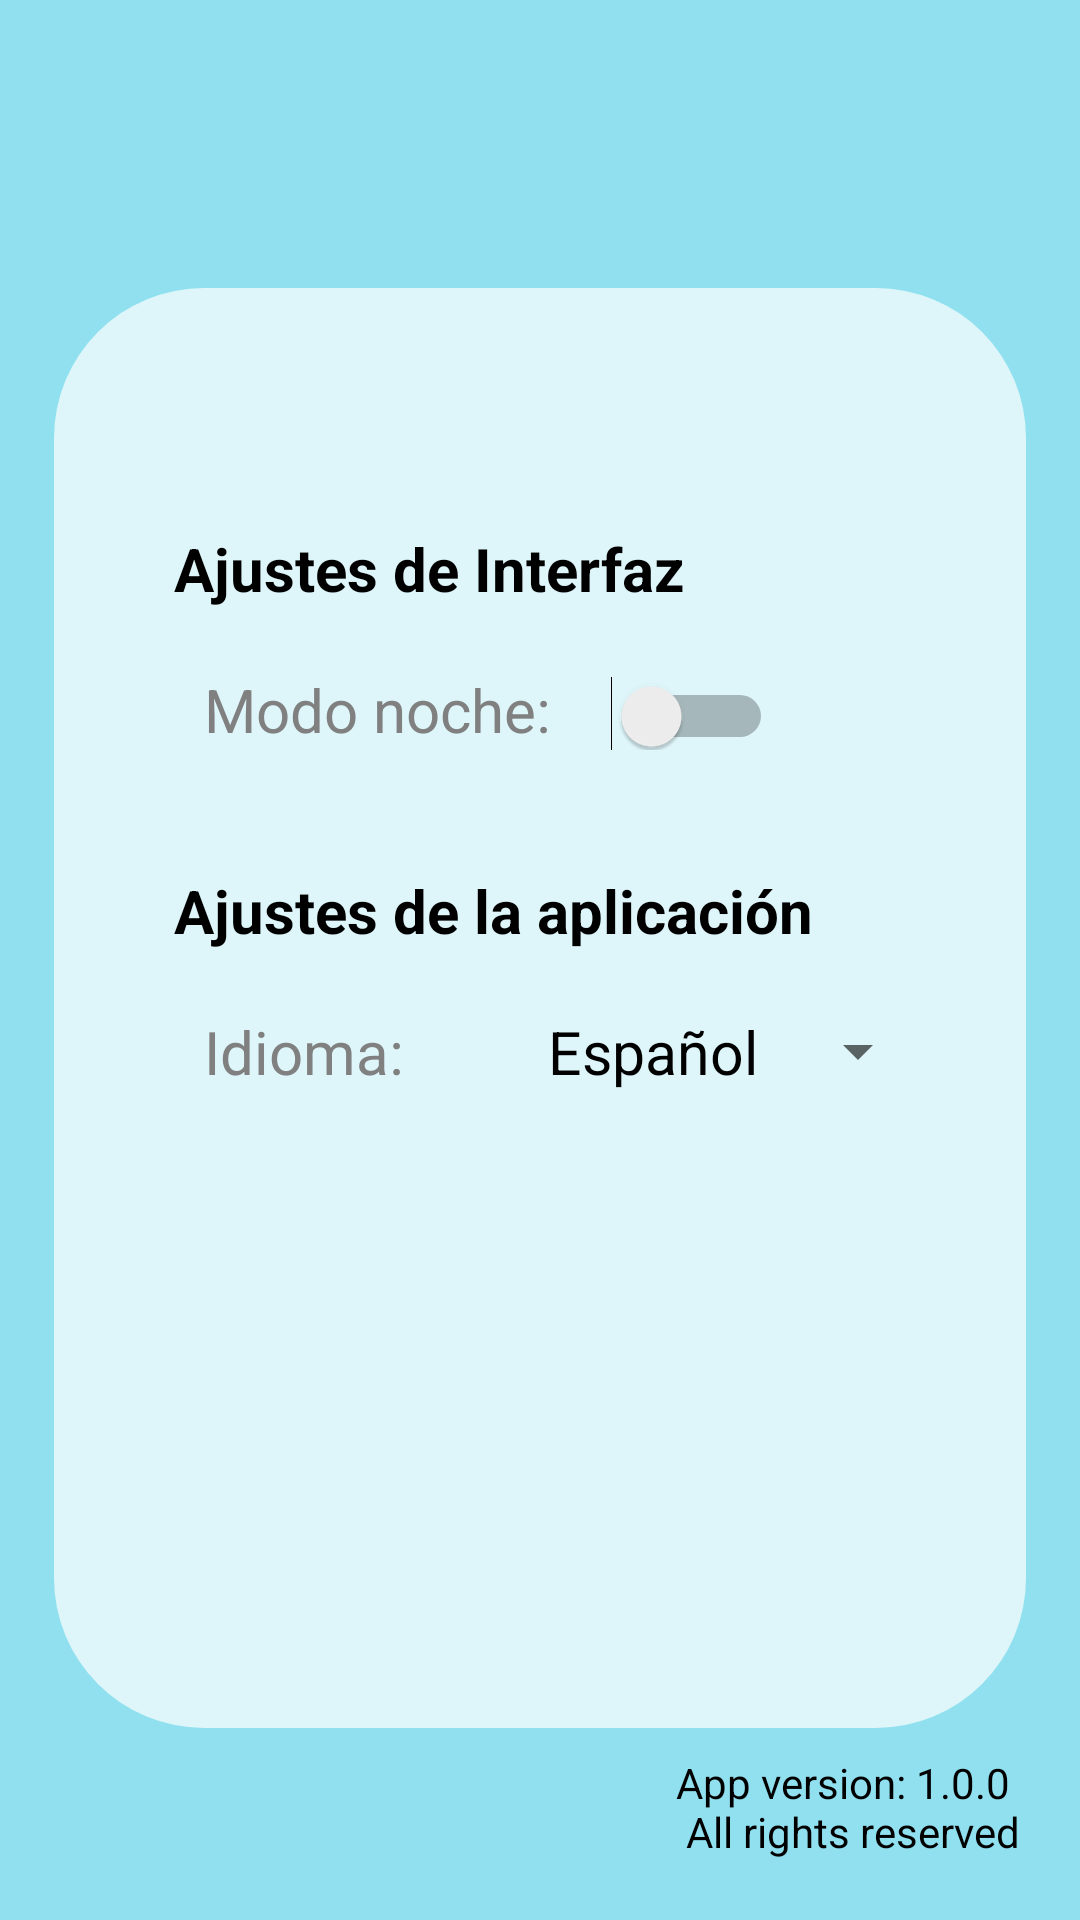

Write the Android layout XML for this screen, with the resource values it uses.
<!-- AndroidManifest.xml: activity theme Theme.appbar2 -->
<!-- res/layout/activity_settings.xml -->
<?xml version="1.0" encoding="utf-8"?>
<androidx.constraintlayout.widget.ConstraintLayout xmlns:android="http://schemas.android.com/apk/res/android"
    xmlns:app="http://schemas.android.com/apk/res-auto"
    xmlns:tools="http://schemas.android.com/tools"
    android:layout_width="match_parent"
    android:layout_height="match_parent"
    android:background="@color/lightblue"
    tools:context=".SettingsActivity">

    <androidx.constraintlayout.widget.Guideline
        android:id="@+id/guideLeft"
        android:layout_width="match_parent"
        android:layout_height="match_parent"
        android:orientation="vertical"
        app:layout_constraintGuide_percent="0.05" />

    <androidx.constraintlayout.widget.Guideline
        android:id="@+id/guideRight"
        android:layout_width="match_parent"
        android:layout_height="match_parent"
        android:orientation="vertical"
        app:layout_constraintGuide_percent="0.95" />

    <androidx.constraintlayout.widget.Guideline
        android:id="@+id/guideTop"
        android:layout_width="match_parent"
        android:layout_height="match_parent"
        android:orientation="horizontal"
        app:layout_constraintGuide_percent="0.15" />

    <androidx.constraintlayout.widget.Guideline
        android:id="@+id/guideTopIMG"
        android:layout_width="match_parent"
        android:layout_height="match_parent"
        android:orientation="horizontal"
        app:layout_constraintGuide_percent="0.10" />

    <androidx.constraintlayout.widget.Guideline
        android:id="@+id/guideBotIMG"
        android:layout_width="match_parent"
        android:layout_height="match_parent"
        android:orientation="horizontal"
        app:layout_constraintGuide_percent="0.77" />

    <androidx.constraintlayout.widget.Guideline
        android:id="@+id/guideBot"
        android:layout_width="match_parent"
        android:layout_height="match_parent"
        android:orientation="horizontal"
        app:layout_constraintGuide_percent="0.90" />

    <LinearLayout
        android:background="@drawable/semi_transparent_background"
        android:layout_width="0px"
        android:layout_height="0px"
        android:orientation="vertical"
        app:layout_constraintBottom_toTopOf="@id/guideBot"
        app:layout_constraintCircleRadius="200dp"
        app:layout_constraintEnd_toEndOf="@id/guideRight"
        app:layout_constraintStart_toStartOf="@id/guideLeft"
        app:layout_constraintTop_toTopOf="@id/guideTop">

        <TextView
            android:layout_width="wrap_content"
            android:layout_height="wrap_content"
            android:layout_marginLeft="40dp"
            android:layout_marginTop="80dp"
            android:text="@string/interface_settings"
            android:textColor="@color/black"
            android:textSize="20dp"
            android:textStyle="bold" />

        <LinearLayout
            android:layout_width="wrap_content"
            android:layout_height="wrap_content"
            android:layout_marginLeft="40dp"
            android:layout_marginTop="20dp"
            android:orientation="horizontal">

            <TextView
                android:layout_width="wrap_content"
                android:layout_height="wrap_content"
                android:layout_marginLeft="10dp"
                android:text="@string/dark_mode"
                android:textColor="@color/grey"
                android:textSize="20dp">

            </TextView>

            <Switch
                android:id="@+id/switchbutton"
                android:layout_width="wrap_content"
                android:layout_height="wrap_content"
                android:layout_marginLeft="20dp"
                android:textOff="off"
                android:textOn="on" />
        </LinearLayout>

        <TextView
            android:layout_width="wrap_content"
            android:layout_height="wrap_content"
            android:layout_marginLeft="40dp"
            android:layout_marginTop="40dp"
            android:text="@string/app_settings"
            android:textColor="@color/black"
            android:textSize="20dp"
            android:textStyle="bold" />

        <LinearLayout
            android:layout_width="wrap_content"
            android:layout_height="wrap_content"
            android:layout_marginLeft="40dp"
            android:layout_marginTop="20dp"
            android:orientation="horizontal">

            <TextView
                android:layout_width="wrap_content"
                android:layout_height="wrap_content"
                android:layout_marginLeft="10dp"
                android:text="@string/idioma"
                android:textColor="@color/grey"
                android:textSize="20dp" />

            <androidx.appcompat.widget.AppCompatSpinner
                android:id="@+id/spinner"
                android:layout_width="wrap_content"
                android:layout_height="wrap_content"
                android:layout_marginLeft="40dp"
                android:entries="@array/valores"
                android:theme="@style/Spinner" />
        </LinearLayout>


    </LinearLayout>

    <ImageView
        android:layout_width="150dp"
        android:layout_height="150dp"
        android:src="@drawable/tiburon"
        android:layout_marginTop="10dp"
        app:layout_constraintEnd_toEndOf="parent"
        app:layout_constraintTop_toTopOf="@id/guideTopIMG">

    </ImageView>

    <ImageView
        android:layout_width="150dp"
        android:layout_height="150dp"
        android:layout_marginLeft="-13dp"
        android:src="@drawable/alga"
        app:layout_constraintStart_toStartOf="@id/guideLeft"
        app:layout_constraintTop_toTopOf="@id/guideBotIMG">

    </ImageView>

    <TextView
        android:layout_width="wrap_content"
        android:layout_height="wrap_content"
        android:layout_margin="20dp"
        android:text="@string/app_version"
        android:textColor="@color/black"
        app:layout_constraintBottom_toBottomOf="parent"
        app:layout_constraintEnd_toEndOf="parent" />


</androidx.constraintlayout.widget.ConstraintLayout>
<!-- resources referenced by this layout -->
<resources>
  <string-array name="valores">
          <item>Español</item>
          <item>English</item>
      </string-array>
  <color name="black">#FF000000</color>
  <color name="grey">#808080</color>
  <color name="lightblue">#90E0EF</color>
  <!-- drawable semi_transparent_background (drawable) -->
  <?xml version="1.0" encoding="utf-8"?>
  <selector xmlns:android="http://schemas.android.com/apk/res/android">
  
      <item>
          <shape android:shape="rectangle">
              <solid android:color="@color/transparent_white"/>
              <corners android:radius="50dp" />
          </shape>
      </item>
  
  </selector>
  <string name="app_settings">Ajustes de la aplicación</string>
  <string name="app_version" translatable="false">App version: 1.0.0 \n All rights reserved</string>
  <string name="dark_mode">Modo noche:</string>
  <string name="idioma">Idioma:</string>
  <string name="interface_settings">Ajustes de Interfaz</string>
  <style name="Spinner" parent="@android:style/Widget.Holo.DropDownItem.Spinner">
          <item name="android:paddingStart">0dp</item>
          <item name="android:paddingEnd">0dp</item>
          <item name="android:textColor">@color/black</item>
          <item name="android:textSize">20sp</item>
      </style>
  <style name="Theme.appbar2" parent="Theme.appbar">
          <item name="colorPrimary">@color/darkblue</item>
          <item name="colorOnPrimary">@color/darkblue</item>
          <item name="windowActionBarOverlay">true</item>
          <item name="android:statusBarColor">@color/darkblue</item>
          <item name="popupMenuBackground">@color/darkblue</item>
          <item name="android:textColor">@color/white</item>
  
      </style>
  <color name="transparent_white">#B3FFFFFF</color>
  <style name="Theme.appbar" parent="Theme.MaterialComponents.Light.DarkActionBar">
          <item name="colorPrimary">@android:color/transparent</item>
          <item name="colorOnSecondary">@color/white</item>
          <item name="windowActionBarOverlay">true</item>
          <item name="popupMenuBackground">@color/darkblue</item>
          <item name="android:textColor">@color/white</item>
  
      </style>
  <color name="darkblue">#0077B6</color>
  <color name="white">#FFFFFFFF</color>
</resources>
